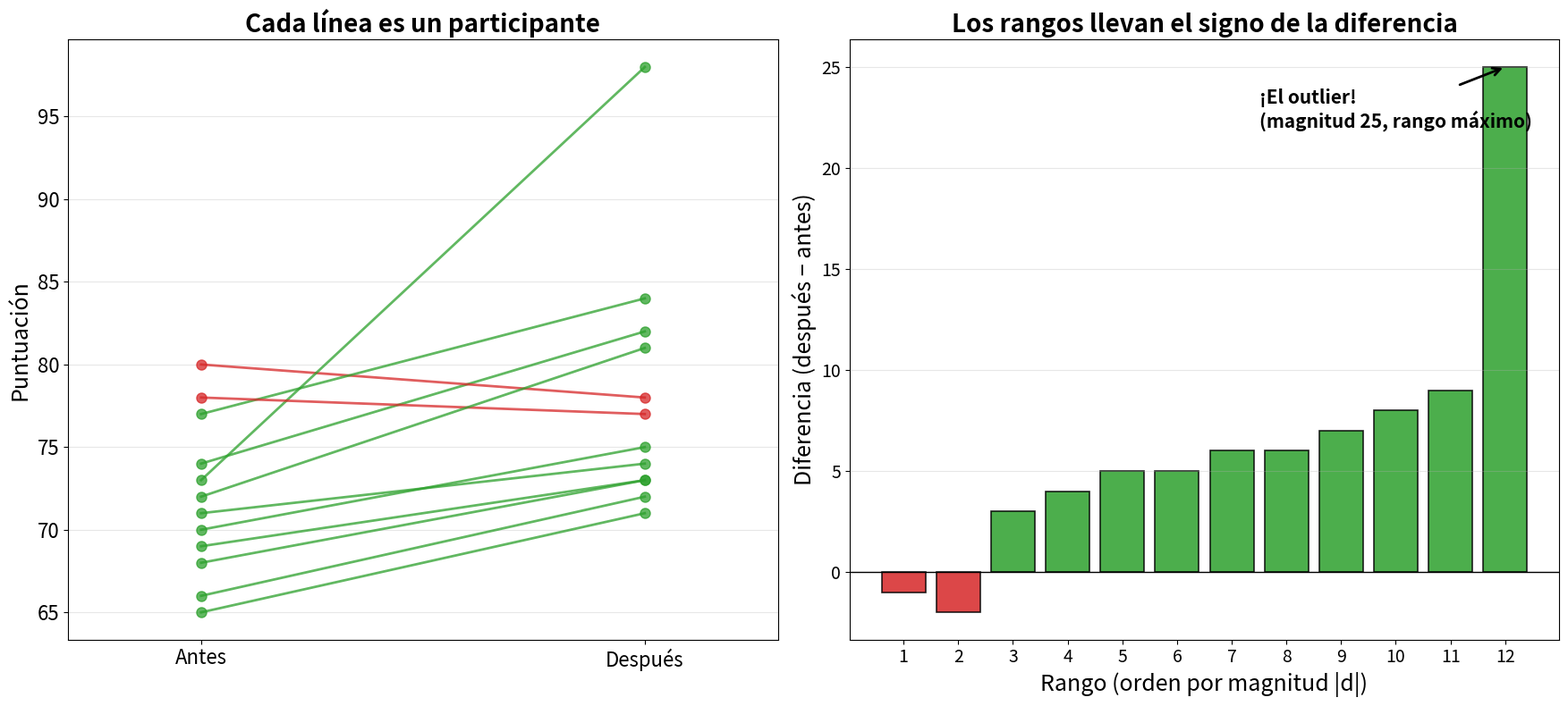

Python code for this plot: (Note: this script raises an exception after producing the figure.)
"""
Genera la imagen del artículo sobre la prueba de rangos con signo de Wilcoxon.
Panel 1: puntuaciones antes/después por participante (slope graph).
Panel 2: diferencias ordenadas por magnitud con su rango (verde = positiva, roja = negativa).
"""

import numpy as np
import matplotlib.pyplot as plt
from scipy.stats import rankdata, wilcoxon, norm

np.random.seed(42)

# 12 participantes: puntuación antes y después de un programa de entrenamiento
n = 12
antes = np.array([68, 74, 71, 65, 80, 77, 69, 73, 66, 78, 72, 70], dtype=float)
# Mejoras mayormente positivas, con una mejora atípica enorme (rompe la normalidad)
mejoras = np.array([5, 8, 3, 6, -2, 7, 4, 25, 6, -1, 9, 5], dtype=float)
despues = antes + mejoras

diferencias = despues - antes

# === Cálculo MANUAL de Wilcoxon (para mostrar el procedimiento) ===
no_cero = diferencias[diferencias != 0]
abs_dif = np.abs(no_cero)
rangos = rankdata(abs_dif)              # rangos de las magnitudes
signos = np.sign(no_cero)
W_pos = np.sum(rangos[signos > 0])      # suma de rangos positivos
W_neg = np.sum(rangos[signos < 0])      # suma de rangos negativos
W_stat = min(W_pos, W_neg)

# Aproximación normal
m = len(no_cero)
mu_W = m * (m + 1) / 4
sigma_W = np.sqrt(m * (m + 1) * (2 * m + 1) / 24)
z = (W_stat - mu_W) / sigma_W
p_aprox = 2 * norm.cdf(z)

# === Verificación con scipy ===
result = wilcoxon(despues, antes)
p_scipy = result.pvalue

# ================= FIGURA =================
fig, (ax1, ax2) = plt.subplots(1, 2, figsize=(18, 8))

# Panel 1: slope graph antes -> después
x = [0, 1]
for i in range(n):
    color = '#2ca02c' if mejoras[i] > 0 else '#d62728'
    ax1.plot(x, [antes[i], despues[i]], marker='o', markersize=8,
             linewidth=2, color=color, alpha=0.75)
ax1.set_xlim(-0.3, 1.3)
ax1.set_xticks(x)
ax1.set_xticklabels(['Antes', 'Después'], fontsize=18)
ax1.set_ylabel('Puntuación', fontsize=18)
ax1.set_title('Cada línea es un participante', fontsize=20, fontweight='bold')
ax1.grid(True, alpha=0.3, axis='y')
ax1.tick_params(labelsize=16)

# Panel 2: diferencias ordenadas por magnitud con rangos
orden = np.argsort(abs_dif)
dif_ord = no_cero[orden]
rangos_ord = np.arange(1, m + 1)
colores = ['#2ca02c' if d > 0 else '#d62728' for d in dif_ord]

bars = ax2.bar(rangos_ord, dif_ord, color=colores, alpha=0.85,
               edgecolor='black', linewidth=1.2)
ax2.axhline(y=0, color='black', linewidth=1)
ax2.set_xlabel('Rango (orden por magnitud |d|)', fontsize=18)
ax2.set_ylabel('Diferencia (después − antes)', fontsize=18)
ax2.set_title('Los rangos llevan el signo de la diferencia', fontsize=20, fontweight='bold')
ax2.set_xticks(rangos_ord)
ax2.grid(True, alpha=0.3, axis='y')
ax2.tick_params(labelsize=14)

# Etiqueta del outlier
idx_max = np.argmax(abs_dif)
ax2.annotate('¡El outlier!\n(magnitud 25, rango máximo)',
             xy=(rangos_ord[-1], dif_ord[-1]),
             xytext=(rangos_ord[-1] - 4.5, dif_ord[-1] - 3),
             arrowprops=dict(arrowstyle='->', color='black', lw=2),
             fontsize=15, fontweight='bold')

plt.tight_layout()
plt.savefig('images/wilcoxon-signed-rank.svg', format='svg', bbox_inches='tight')
plt.close()

print("Imagen guardada: images/wilcoxon-signed-rank.svg")
print(f"\n=== Wilcoxon (cálculo manual) ===")
print(f"Diferencias: {diferencias.astype(int).tolist()}")
print(f"W+ (rangos positivos) = {W_pos}")
print(f"W− (rangos negativos) = {W_neg}")
print(f"W = min(W+, W−) = {W_stat}")
print(f"Aproximación normal: z = {z:.3f}, p ≈ {p_aprox:.4f}")
print(f"\n=== Verificación scipy ===")
print(f"scipy.stats.wilcoxon: W = {result.statistic}, p-valor = {p_scipy:.4f}")
print(f"Mediana antes: {np.median(antes):.1f} | Mediana después: {np.median(despues):.1f}")
